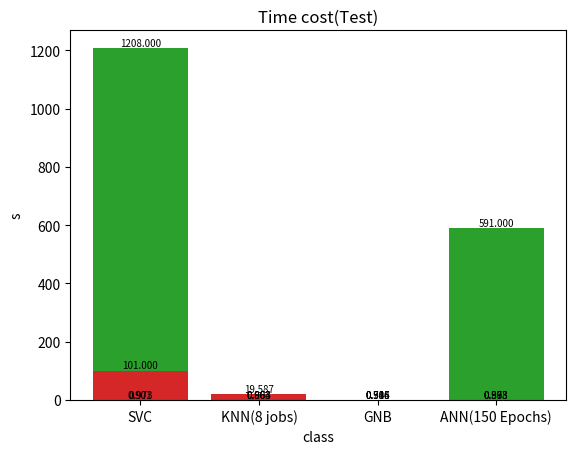

Python code for this plot:
from matplotlib import pyplot as plt


def line(yAxis, xAxis=None, title="", ylabel="", xlabel="", legend=""):
    if xAxis:
        plt.plot(xAxis, yAxis)
    else:
        plt.plot(yAxis)
    plt.title(title)
    plt.ylabel(ylabel)
    plt.xlabel(xlabel)
    plt.legend(legend, loc='upper left')
    plt.show()


def bar(yxAis, xAxis, title="", ylabel="", xlabel=""):
    for a, b in zip(xAxis, yxAis):
        plt.text(a, b + 0.02, '%.3f' % b, ha='center', va='bottom', fontsize=7)
    plt.bar(xAxis, height=yxAis)
    plt.title(title)
    plt.ylabel(ylabel)
    plt.xlabel(xlabel)
    plt.show()


if __name__ == '__main__':
    classification = ["SVC", "KNN(8 jobs)", "GNB", "ANN(150 Epochs)"]
    bar([0.9011, 0.8629, 0.5856, 0.893], classification, title="Top1 accuracy", ylabel="accuracy", xlabel="class")  # Top1
    bar([0.9725, 0.9643, 0.9456, 0.9675], classification, title="Top2 accuracy", ylabel="accuracy", xlabel="class")  # Top2
    bar([1208, 0.003, 0.514, 591], classification, title="Time cost(Training)", ylabel="s", xlabel="class")  # 训练时间
    bar([101, 19.587, 0.705, 0.373], classification, title="Time cost(Test)", ylabel="s", xlabel="class")  # 测试集分类时间

